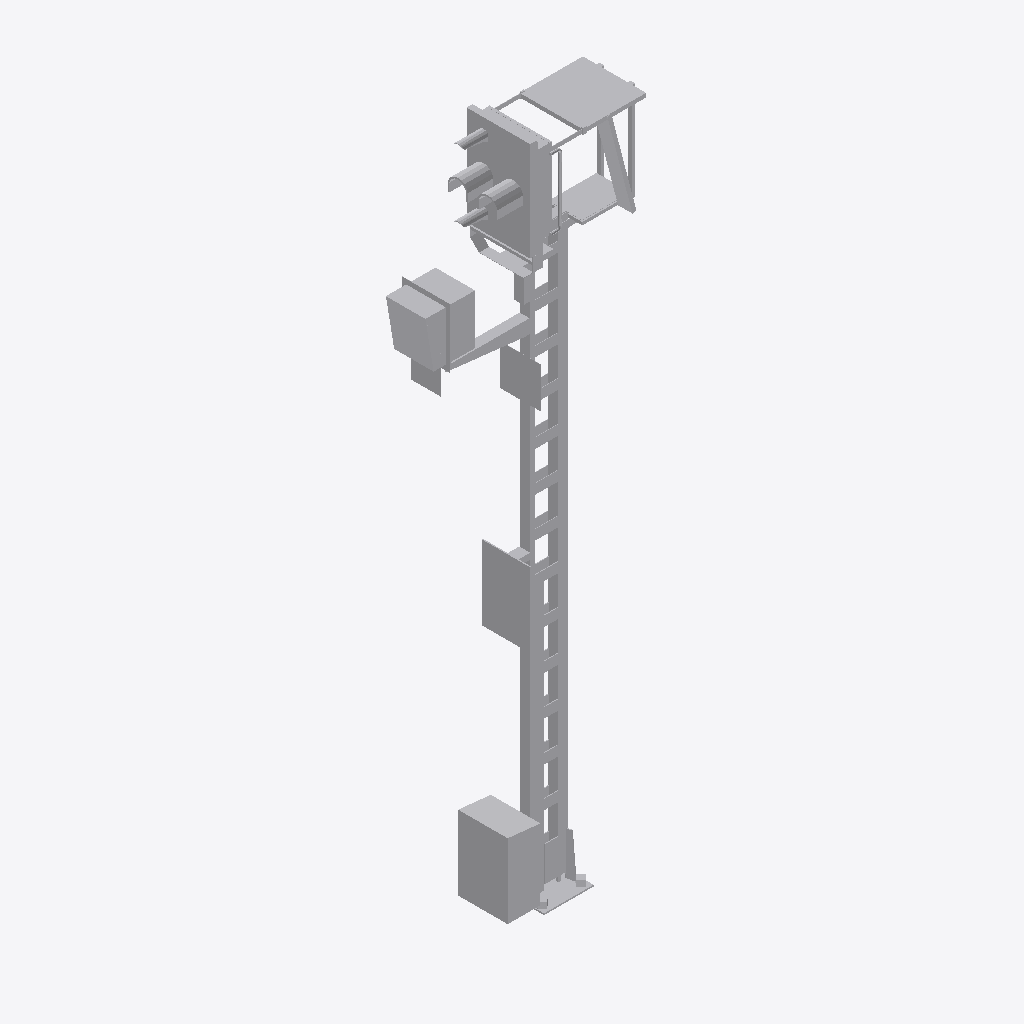
Isometric view of an IFC building model (IFC-SPF (STEP), schema IFC4, length unit metre), seen from the south-west, elements coloured by IFC class: 1 other element (light grey).
Extent 2.1 m × 0.7 m × 6.9 m (x, y, z). Storeys (1): Ebene 1 at 0.00 m. Elements (1): 1 IfcBuildingElementProxy.

HEADER;
FILE_DESCRIPTION(('ViewDefinition [ReferenceView_V1.1]'),'2;1');
FILE_NAME('','2022-09-20T11:54:34',(''),(''),'The EXPRESS Data Manager Version 5.02.0100.07 : ','20211019_1515(x64) - Exporter 20.2.60.15 - Defau','');
FILE_SCHEMA(('IFC4'));
ENDSEC;
DATA;
#107=IFCPROJECT('3rzmkAy_fDaRJWNstGnQR6',#42,'',$,$,'','',(#98),#93);
#14727=IFCSITE('3rzmkAy_fDaRJWNstGnQR4',#42,'Default',$,$,#14724,$,$,.ELEMENT.,(42,24,53,508911),(-71,-15,-29,-58837),0.0,$,$);
#122=IFCBUILDING('3rzmkAy_fDaRJWNstGnQR7',#42,'',$,$,#33,$,'',.ELEMENT.,$,$,$);
#135=IFCBUILDINGSTOREY('3rzmkAy_fDaRJWNsqlEb_v',#42,'Ebene 1',$,'Ebene:Ebene 1',#133,$,'Ebene 1',.ELEMENT.,0.0);
#14591=IFCBUILDINGELEMENTPROXY('0SwwPug$L3SwTCMDE9Qf0I',#42,'S 8000.5.7-18_M5800-Zu-VS-B_LOD400-500:S 8000.5.7-18_M5800-Zu-VS-B_LOD400-500:3347',$,'S 8000.5.7-18_M5800-Zu-VS-B_LOD400-500:S 8000.5.7-18_M5800-Zu-VS-B_LOD400-500',#14589,#14583,'3347',$);
ENDSEC;
